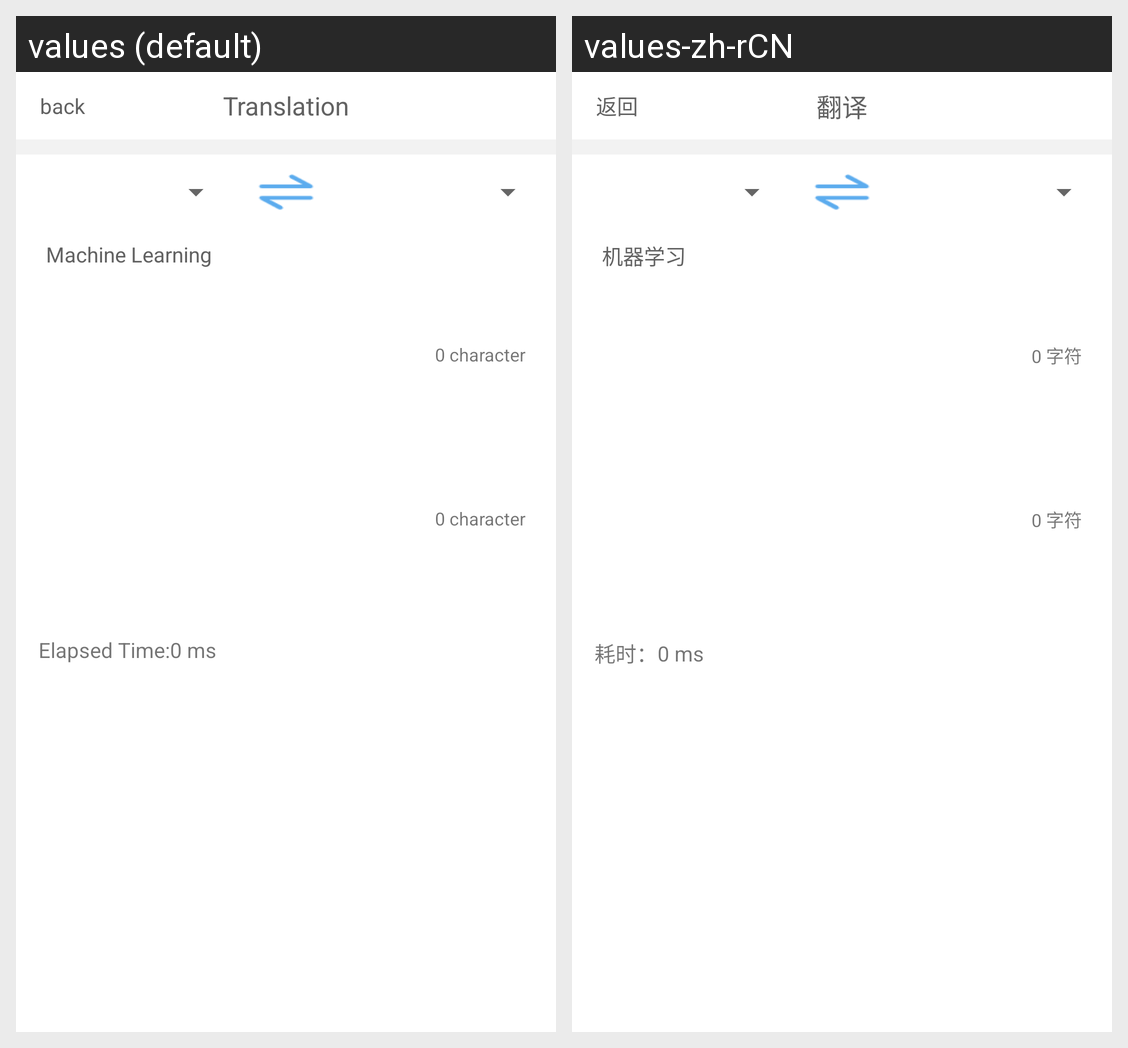

The same Android screen rendered under two of its app's locales, left to right. List the strings drawn on it with the default value and each locale's translation.
Android screen res/layout/activity_translator.xml rendered under 2 locales, left to right: values (default), values-zh-rCN. Device: Nexus 5 (rendered at 1080×1920; each locale shown at half size, 540×960, under a caption strip naming it); theme MaterialTheme.
Strings drawn on this screen, with the default value and each locale's value (text and hints the layout hard-codes, and strings that could not be matched under every locale, appear in the picture but are not listed):

back
  values: back
  values-zh-rCN: 返回

translate
  values: Translation
  values-zh-rCN: 翻译

translate_text_hint
  values: Machine Learning
  values-zh-rCN: 机器学习

zero_character
  values: 0 character
  values-zh-rCN: 0 字符

elapsed_time
  values: Elapsed Time:
  values-zh-rCN: 耗时：
